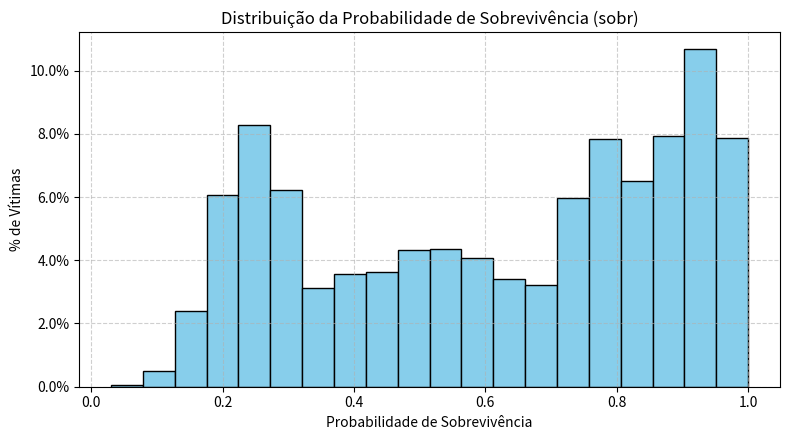

Write Python code to recreate this figure.
import numpy as np
import pandas as pd
import random
import matplotlib.pyplot as plt
from collections import Counter
from pathlib import Path

BASE_FOLDER = Path("./datasets/vict/1300v")
BASE_FOLDER.mkdir(parents=True, exist_ok=True)
OUTPUT_CSV = BASE_FOLDER / "data.csv"

def sortear_parametro_num(opcoes_faixas):
    """Sorteia uma faixa e gera um número aleatório dentro dela."""
    faixa = random.choice(opcoes_faixas)
    if faixa[0] == faixa[1]:
        return faixa[0]
    if isinstance(faixa[0], float) or isinstance(faixa[1], float):
        return np.random.uniform(faixa[0], faixa[1])
    return np.random.randint(faixa[0], faixa[1] + 1)

def calcular_gcs_e_avpu(sobr, nivel_ruido=0.02):
    """Gera GCS (3–15) e AVPU (0–3) em função de sobr."""
    gcs_base = 3.0 + 12.0 * sobr
    if nivel_ruido > 0:
        ruido_gcs = np.random.normal(0, nivel_ruido * 12.0)
        gcs_val = int(np.clip(round(gcs_base + ruido_gcs), 3, 15))
    else:
        gcs_val = int(round(gcs_base))
        
    if gcs_val >= 15:
        avpu_base = 0
    elif gcs_val >= 12:
        avpu_base = 1
    elif gcs_val >= 8:
        avpu_base = 2
    else:
        avpu_base = 3

    if nivel_ruido > 0 and np.random.random() < nivel_ruido:
        vizinhos = {0: [1], 1: [0, 2], 2: [1, 3], 3: [2]}
        avpu_val = int(np.random.choice(vizinhos[avpu_base]))
    else:
        avpu_val = int(avpu_base)

    return gcs_val, avpu_val

def calcular_sobr_fisiologica(registro, nivel_ruido=0.02):
    """Calcula a probabilidade de sobrevivência (sobr) baseada as entradas de 1 a 10."""
    # 1. Normalização dos sinais vitais para escala [0, 1] (1.0 = maior gravidade)
    norm_idade = (registro['idade'] - 1) / (90 - 1)
    
    fc = registro['fc']
    norm_fc = 1.0 if fc == 0 else min(abs(fc - 80) / 80.0, 1.0)
    
    fr = registro['fr']
    norm_fr = 1.0 if fr == 0 else min(abs(fr - 16) / 34.0, 1.0)
    
    # PAS Assimétrica (Hipotensão vs Hipertensão)
    pas = registro['pas']
    pas_ideal, pas_hipo, pas_hiper = 120, 80, 200
    if pas == 0:
        norm_pas = 1.0
    elif pas < pas_ideal:
        norm_pas = (pas_ideal - pas) / (pas_ideal - pas_hipo)
    else:
        norm_pas = (pas - pas_ideal) / (pas_hiper - pas_ideal)
    norm_pas = min(max(norm_pas, 0.0), 1.0)
    
    norm_spo2 = (100 - registro['spo2']) / 100.0
    
    # Temperatura Assimétrica (Hipotermia vs Hipertermia)
    temp = registro['temp']
    temp_ideal, temp_hipo, temp_hiper = 36.5, 25.0, 42.0
    if temp < temp_ideal:
        norm_temp = (temp_ideal - temp) / (temp_ideal - temp_hipo)
    else:
        norm_temp = (temp - temp_ideal) / (temp_hiper - temp_ideal)
    norm_temp = min(max(norm_temp, 0.0), 1.0)
    
    norm_pr = 1.0 - registro['pr']           
    norm_sg = registro['sg'] / 3.0           
    norm_fx = float(registro['fx'])          
    norm_queim = registro['queim'] / 3.0     

    # 2. Score Ponderado
    score_gravidade = (
        0.05 * norm_idade +
        0.10 * norm_fc +
        0.10 * norm_fr +
        0.15 * norm_pas +
        0.20 * norm_spo2 +
        0.05 * norm_temp +
        0.15 * norm_pr +
        0.10 * norm_sg +
        0.02 * norm_fx +
        0.08 * norm_queim
    )

    # Adiciona variabilidade individual contínua (suaviza os degraus das variáveis discretas)
    ruido_fisiologico = np.random.normal(0, 0.04)
    score_final = np.clip(score_gravidade + ruido_fisiologico, 0.0, 1.0)
    
    # Probabilidade de sobrevivência
    ruido_fisiologico = np.random.normal(0, 0.04)
    score_final = np.clip(score_gravidade + ruido_fisiologico, 0.0, 1.0)
    
    # Probabilidade de sobrevivência
    sobr = round(float(1.0 - score_final), 2)

    return sobr

def aplicar_ruido_triagem(tri_base, nivel_ruido=0.02):
    """Aplica ruído aleatório trocando a classe da vítima apenas com seus vizinhos diretos."""
    if nivel_ruido > 0 and np.random.random() < nivel_ruido:
        vizinhos = {0: [1], 1: [0, 2], 2: [1, 3], 3: [2]}
        return int(np.random.choice(vizinhos[tri_base]))
    return int(tri_base)

def gerar_dataset_vitimas(distrib_tri={0: 2500, 1: 2500, 2: 2500, 3: 2500}, 
                           media_idade=35, desvio_idade=15, 
                           nivel_ruido=0.02, seed=42):
    """Gera dataset sintético garantindo distribuição uniforme perfeita entre as classes."""
    if seed is not None:
        np.random.seed(seed)   # fixa a semenente no numpy
        random.seed(seed)      # fixa a semente na bib padrão do py

    triagem_parametros = {
        0: {  # Verde (Pico em ~0.93)
            'fc': [(60, 85)], 'fr': [(12, 18)], 'pas': [(110, 130)],
            'spo2': [(96, 100)], 'temp': [(36.1, 37.2)],
            'pr': [1], 'sg': [0], 'fx': [0], 'queim': [0]
        },
        1: {  # Amarelo (Cobre a faixa [0.65, 0.88], Média ~0.78)
            'fc': [(85, 120)], 'fr': [(18, 26)], 'pas': [(90, 109), (131, 155)],
            'spo2': [(88, 95)], 'temp': [(37.2, 38.5), (34.5, 36.0)],
            'pr': [1], 'sg': [0, 1, 2], 'fx': [0, 1], 'queim': [0, 1, 2]
        },
        2: {  # Vermelho (Cobre o centro [0.30, 0.70], Média ~0.51)
            'fc': [(115, 150), (40, 58)], 'fr': [(25, 36), (7, 11)], 
            'pas': [(60, 89), (156, 190)], 'spo2': [(72, 88)], 
            'temp': [(38.2, 40.0), (31.0, 34.4)],
            'pr': [0, 1], 'sg': [1, 2, 3], 'fx': [0, 1], 'queim': [1, 2, 3]
        },
        3: {  # Preto (Cobre a faixa [0.10, 0.38], Média ~0.25)
            'fc': [(0, 39), (151, 180)], 'fr': [(0, 6), (37, 45)], 
            'pas': [(0, 59), (191, 220)], 'spo2': [(50, 71)], 
            'temp': [(25.0, 30.9), (40.1, 42.0)],
            'pr': [0], 'sg': [2, 3], 'fx': [1], 'queim': [2, 3]
        }
    }
    classificacoes_iniciais = []
    for tri_classe, qtd in distrib_tri.items():
        classificacoes_iniciais.extend([tri_classe] * qtd)
    
    random.shuffle(classificacoes_iniciais)
    n_vitimas = len(classificacoes_iniciais)
    idades = np.clip(np.random.normal(media_idade, desvio_idade, n_vitimas), 1, 90).astype(int)

    dados = []

    for i in range(n_vitimas):
        tri_perfil = classificacoes_iniciais[i]
        params = triagem_parametros[tri_perfil]

        def ruido_int(val, min_val, max_val):
            delta = int((max_val - min_val + 1) * nivel_ruido)
            ruido = np.random.randint(-delta, delta+1) if delta > 0 else 0
            return int(np.clip(val + ruido, min_val, max_val))

        def ruido_float(val, min_val, max_val):
            delta = (max_val - min_val) * nivel_ruido
            ruido = np.random.uniform(-delta, delta)
            return float(np.clip(val + ruido, min_val, max_val))

        # Sorteio dos valores base com amostragem bimodal
        fc_base = sortear_parametro_num(params['fc'])
        fr_base = sortear_parametro_num(params['fr'])
        pas_base = sortear_parametro_num(params['pas'])
        spo2_base = sortear_parametro_num(params['spo2'])
        temp_base = sortear_parametro_num(params['temp'])

        # --- 1. Features 1 a 10 ---
        registro = {
            'idade': int(idades[i]),
            'fc': ruido_int(fc_base, 0, 200),
            'fr': ruido_int(fr_base, 0, 50),
            'pas': ruido_int(pas_base, 0, 200),
            'spo2': ruido_int(spo2_base, 0, 100),
            'temp': round(ruido_float(temp_base, 25.0, 43.0), 1),
            'pr': random.choice(params['pr']),
            'sg': random.choice(params['sg']),
            'fx': random.choice(params['fx']),
            'queim': random.choice(params['queim'])
        }

        # --- 2. Target Regressivo (sobr) ---
        registro['sobr'] = calcular_sobr_fisiologica(registro, nivel_ruido=nivel_ruido)

        # --- 3. Features Derivadas (11, 12 e 13) ---
        gcs, avpu = calcular_gcs_e_avpu(registro['sobr'], nivel_ruido=nivel_ruido)
        registro['gcs'] = gcs
        registro['avpu'] = avpu
        
        # Triagem mantendo o equilíbrio de amostragem
        registro['tri'] = aplicar_ruido_triagem(tri_perfil, nivel_ruido=nivel_ruido)

        # Ordenação estrita das colunas
        registro_ordenado = {
            'idade': registro['idade'],
            'fc': registro['fc'],
            'fr': registro['fr'],
            'pas': registro['pas'],
            'spo2': registro['spo2'],
            'temp': registro['temp'],
            'pr': registro['pr'],
            'sg': registro['sg'],
            'fx': registro['fx'],
            'queim': registro['queim'],
            'gcs': registro['gcs'],
            'avpu': registro['avpu'],
            'tri': registro['tri'],
            'sobr': registro['sobr']
        }

        dados.append(registro_ordenado)

    df = pd.DataFrame(dados)
    df.to_csv(OUTPUT_CSV, index=False)
    print(f"\nDataset salvo com sucesso em: {OUTPUT_CSV}")

    # Exibição das estatísticas
    cores = {0: 'Verde', 1: 'Amarelo', 2: 'Vermelho', 3: 'Preto'}
    contagem = Counter(df['tri'])
    print("\nDistribuição final de vítimas por classificação START (após ruído):")
    for k in sorted(contagem.keys()):
        print(f"  {k} ({cores[k]}): {contagem[k]} ({contagem[k]/n_vitimas*100:.1f}%)")
    
    print(f"total de vítimas: {len(df)}")

    # Histograma de Sobrevivência
    plt.figure(figsize=(8, 4.5))
    plt.hist(df['sobr'], bins=20, color='skyblue', edgecolor='black', weights=np.ones(n_vitimas)/n_vitimas)
    plt.title('Distribuição da Probabilidade de Sobrevivência (sobr)')
    plt.xlabel('Probabilidade de Sobrevivência')
    plt.ylabel('% de Vítimas')
    plt.gca().yaxis.set_major_formatter(plt.matplotlib.ticker.PercentFormatter(1))
    plt.grid(True, linestyle='--', alpha=0.6)
    plt.tight_layout()
    plt.show()

    return df

if __name__ == "__main__":
    # distribuicao totalizando 10.000 vitimas
    distribuicao_desejada = {
        0: 2500,  # Verde
        1: 2500,  # Amarelo
        2: 2500,  # Vermelho
        3: 2500   # Preto
    }

    # mantendo o ruido dentro do limite exigido de 0.05
    df_gerado = gerar_dataset_vitimas(
        distrib_tri=distribuicao_desejada,
        media_idade=40,
        desvio_idade=25,
        nivel_ruido=0.05,  
        seed=6
    )
    
    media_idade_real = df_gerado['idade'].mean()
    desvPad_idade_real = df_gerado['idade'].std()
    print(f"\n--- DADOS PARA O RELATÓRIO ---")
    print(f"Idade média gerada: {media_idade_real:.2f}")
    print(f"DesvPad da idade: {desvPad_idade_real:.5f}")
